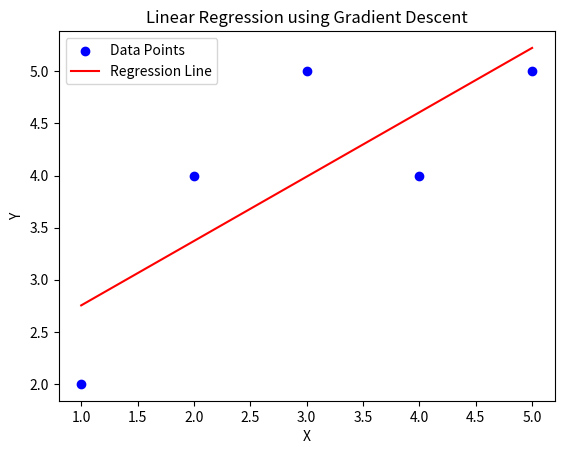
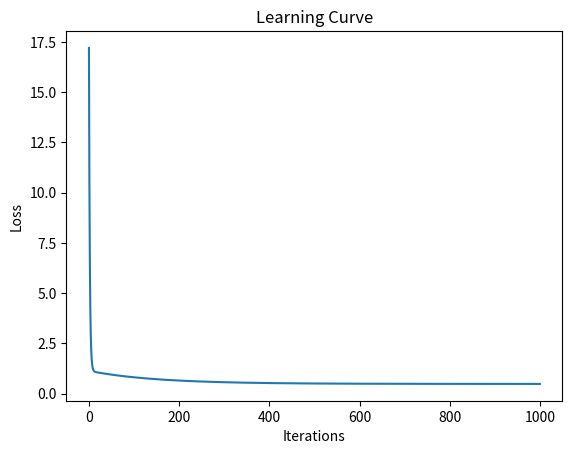

Generate these figures, in order, with matplotlib:
import numpy as np
import matplotlib.pyplot as plt

# Sample Dataset
X = np.array([1, 2, 3, 4, 5], dtype=float)
Y = np.array([2, 4, 5, 4, 5], dtype=float)

# Initialize parameters
m = 0
c = 0
learning_rate = 0.01
epochs = 1000
n = len(X)

loss_history = []

# Gradient Descent
for i in range(epochs):
    y_pred = m * X + c

    dm = (-2 / n) * np.sum(X * (Y - y_pred))
    dc = (-2 / n) * np.sum(Y - y_pred)

    m = m - learning_rate * dm
    c = c - learning_rate * dc

    loss = np.mean((Y - y_pred) ** 2)
    loss_history.append(loss)

print("Slope (m):", m)
print("Intercept (c):", c)

# Plot Regression Line
plt.scatter(X, Y, color='blue', label='Data Points')
plt.plot(X, m * X + c, color='red', label='Regression Line')
plt.xlabel("X")
plt.ylabel("Y")
plt.title("Linear Regression using Gradient Descent")
plt.legend()
plt.show()

# Plot Learning Curve
plt.plot(loss_history)
plt.xlabel("Iterations")
plt.ylabel("Loss")
plt.title("Learning Curve")
plt.show()
